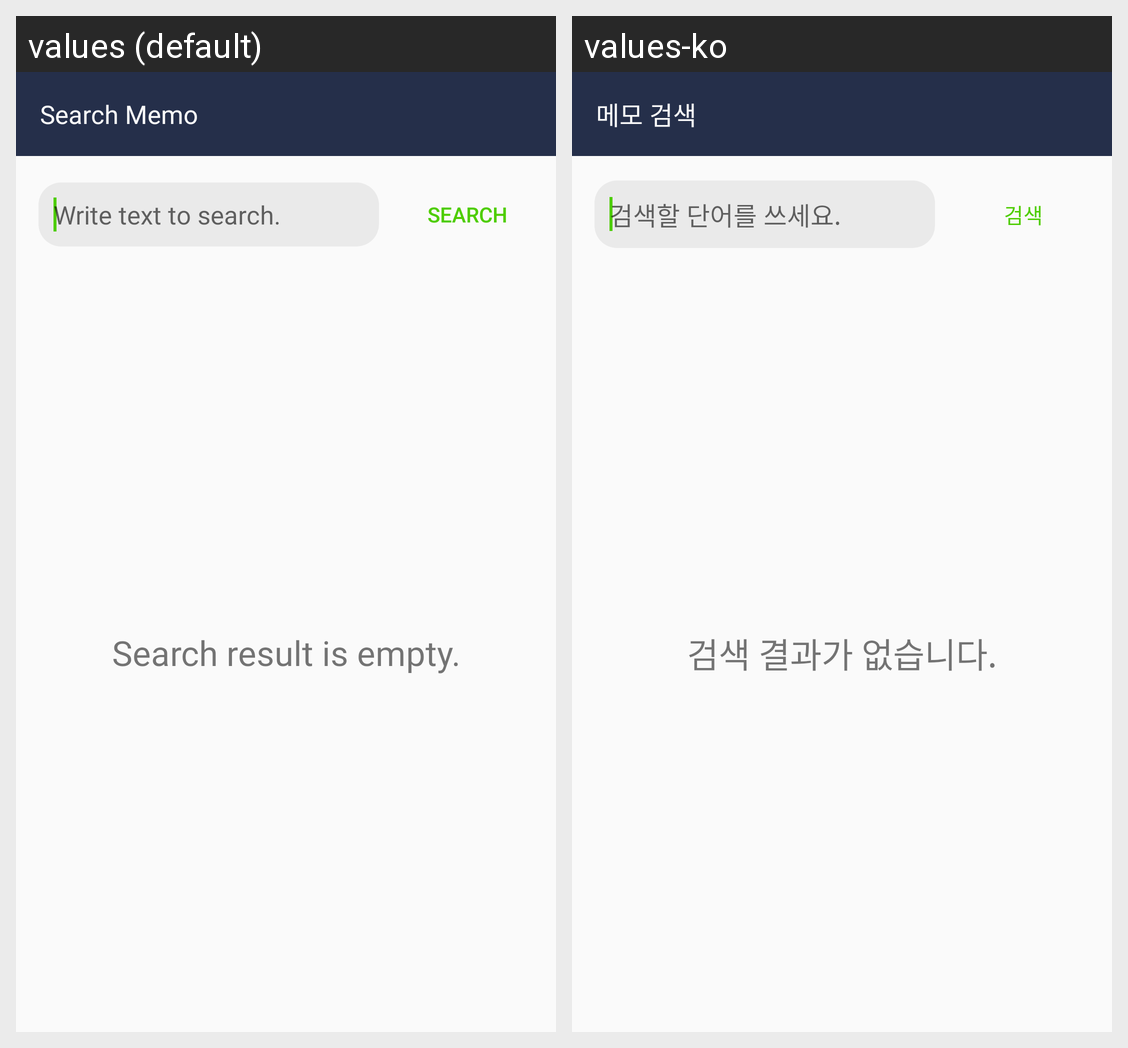

This grid shows one Android layout under two languages. Give, for every string resource on the screen, its name, the default text and each shown locale's text.
Android screen res/layout/activity_search.xml rendered under 2 locales, left to right: values (default), values-ko. Device: Nexus 5 (rendered at 1080×1920; each locale shown at half size, 540×960, under a caption strip naming it); theme AppTheme.
Strings drawn on this screen, with the default value and each locale's value (text and hints the layout hard-codes, and strings that could not be matched under every locale, appear in the picture but are not listed):

search_label
  values: Search Memo
  values-ko: 메모 검색

search_query_hint
  values: Write text to search.
  values-ko: 검색할 단어를 쓰세요.

search_button
  values: Search
  values-ko: 검색

search_empty_result
  values: Search result is empty.
  values-ko: 검색 결과가 없습니다.
